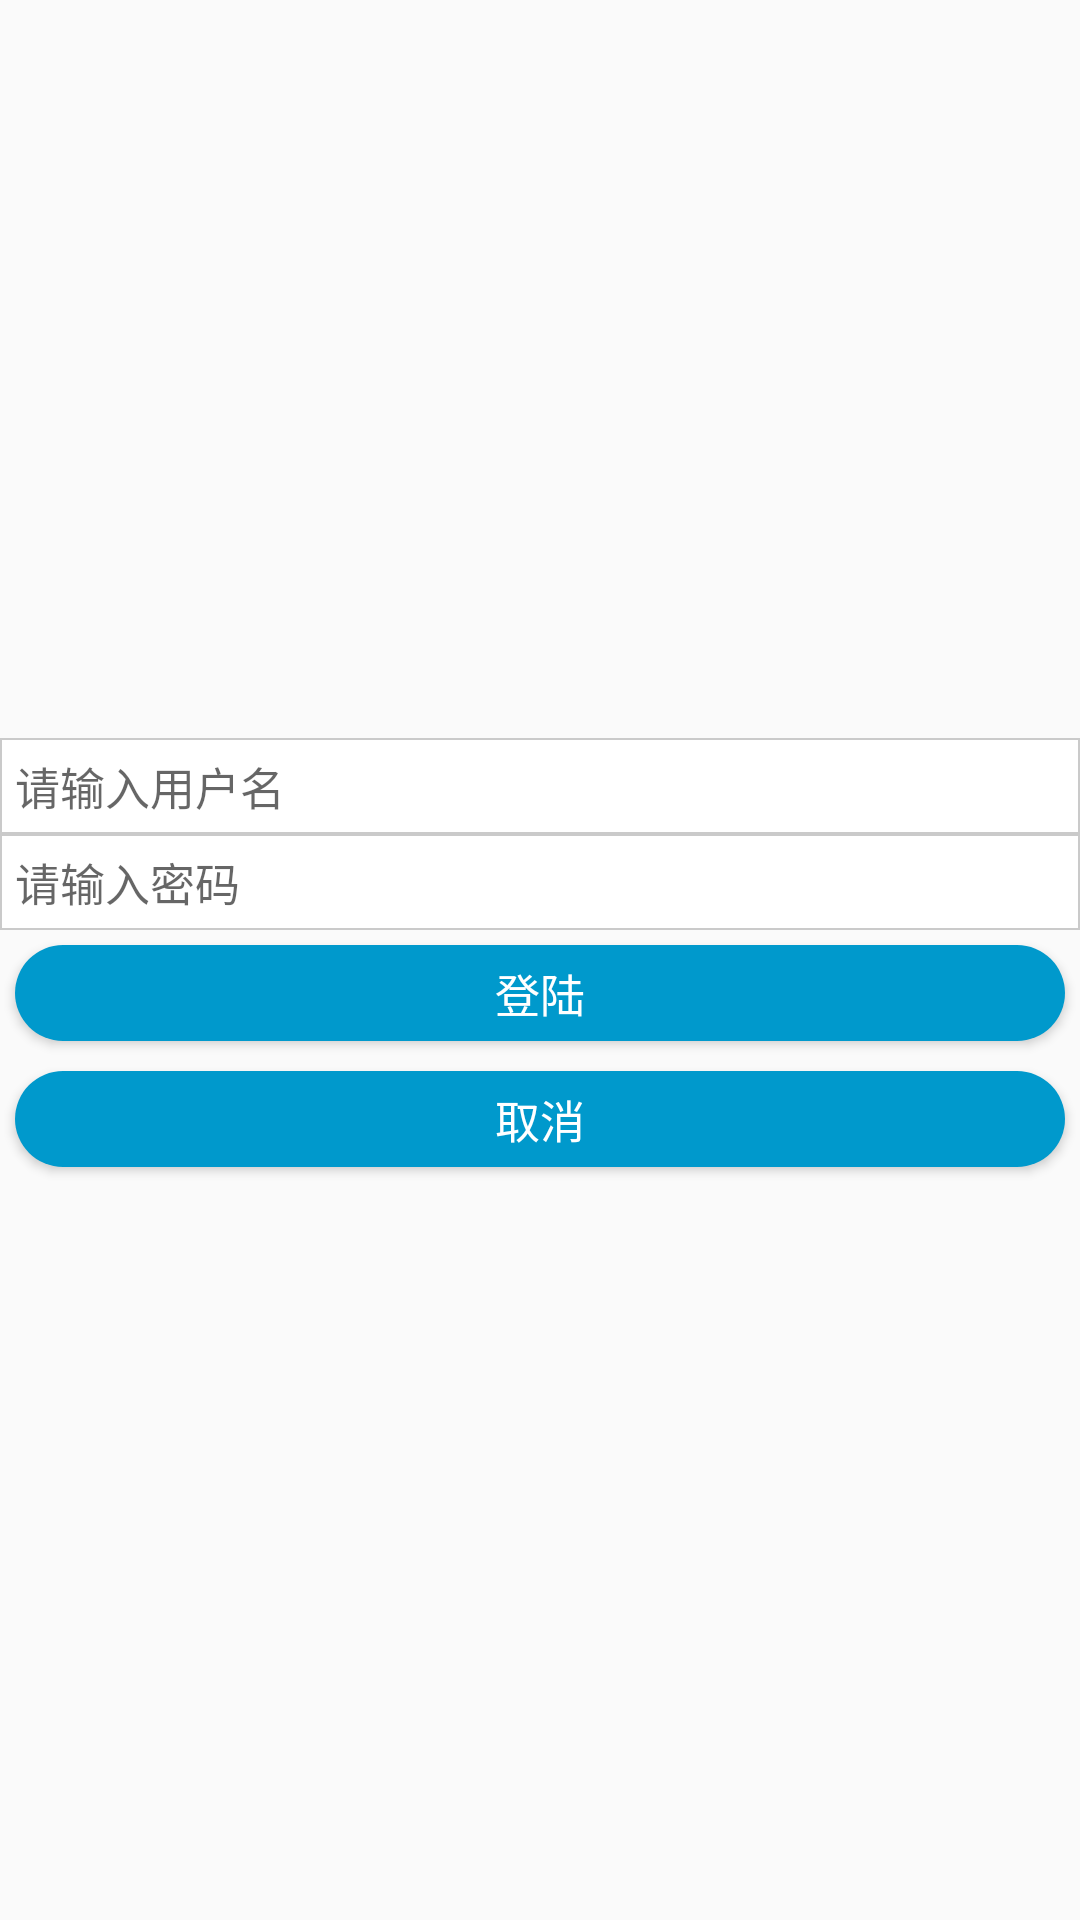

This screen was rendered from an Android layout file. Write that file and the resources it references.
<!-- AndroidManifest.xml: application theme AppTheme -->
<!-- res/layout/activity_login.xml -->
<?xml version="1.0" encoding="utf-8"?>
<RelativeLayout xmlns:android="http://schemas.android.com/apk/res/android"
    android:layout_width="match_parent"
    android:layout_height="match_parent">

    <LinearLayout
        android:layout_width="match_parent"
        android:layout_height="wrap_content"
        android:layout_centerInParent="true"
        android:orientation="vertical">

        <RelativeLayout
            android:layout_width="match_parent"
            android:layout_height="wrap_content">

            <ImageView
                android:layout_width="wrap_content"
                android:layout_height="wrap_content"
                android:layout_centerInParent="true" />
        </RelativeLayout>

        <EditText
            android:id="@+id/edUserName"
            style="@style/WhiteEditStyle"
            android:layout_width="match_parent"
            android:layout_height="wrap_content"
            android:background="@drawable/bg_white_edittext"
            android:hint="@string/loginnametip"
            android:inputType="textVisiblePassword" />

        <EditText
            android:id="@+id/edPassword"
            style="@style/WhiteEditStyle"
            android:layout_width="match_parent"
            android:layout_height="wrap_content"
            android:hint="@string/loginpsdtip"
            android:inputType="textPassword" />


        <Button
            android:id="@+id/btLogin"
            style="@style/CicleButtonStyle"
            android:layout_width="match_parent"
            android:layout_height="wrap_content"
            android:text="@string/login" />

        <Button
            android:id="@+id/btCancel"
            style="@style/CicleButtonStyle"
            android:layout_width="match_parent"
            android:layout_height="wrap_content"
            android:text="@string/cancel" />
    </LinearLayout>
</RelativeLayout>
<!-- resources referenced by this layout -->
<resources>
  <!-- drawable bg_white_edittext (drawable) -->
  <?xml version="1.0" encoding="utf-8"?>
  <shape xmlns:android="http://schemas.android.com/apk/res/android">
      <solid android:color="@android:color/white"></solid>
      <stroke
          android:width="@dimen/button_border_width"
          android:color="@color/borderColor"></stroke>
  </shape>
  <string name="cancel">取消</string>
  <string name="login">登陆</string>
  <string name="loginnametip">请输入用户名</string>
  <string name="loginpsdtip">请输入密码</string>
  <style name="CicleButtonStyle">
          <item name="android:layout_margin">@dimen/button_margin</item>
          <item name="android:background">@drawable/bg_ciclebutton</item>
          <item name="android:textSize">@dimen/button_text_size</item>
          <item name="android:textColor">@android:color/white</item>
          <item name="android:paddingTop">@dimen/button_padding</item>
          <item name="android:paddingBottom">@dimen/button_padding</item>
          <item name="android:minHeight">0dp</item>
      </style>
  <style name="WhiteEditStyle">
          <item name="android:padding">@dimen/edit_padding</item>
          <item name="android:background">@drawable/bg_white_edittext</item>
          <item name="android:textSize">@dimen/edit_text_size</item>
      </style>
  <style name="AppTheme" parent="Theme.AppCompat.Light.NoActionBar" />
  <dimen name="button_border_width">0.5sp</dimen>
  <color name="borderColor">#CACACA</color>
  <dimen name="button_margin">5sp</dimen>
  <!-- drawable bg_ciclebutton (drawable) -->
  <?xml version="1.0" encoding="utf-8"?>
  <shape xmlns:android="http://schemas.android.com/apk/res/android">
      <solid android:color="@android:color/holo_blue_dark" />
      <corners android:radius="@dimen/button_cicle_radio" />
  </shape>
  <dimen name="button_text_size">15sp</dimen>
  <dimen name="button_padding">5sp</dimen>
  <dimen name="edit_padding">5sp</dimen>
  <dimen name="edit_text_size">15sp</dimen>
  <dimen name="button_cicle_radio">50sp</dimen>
</resources>
